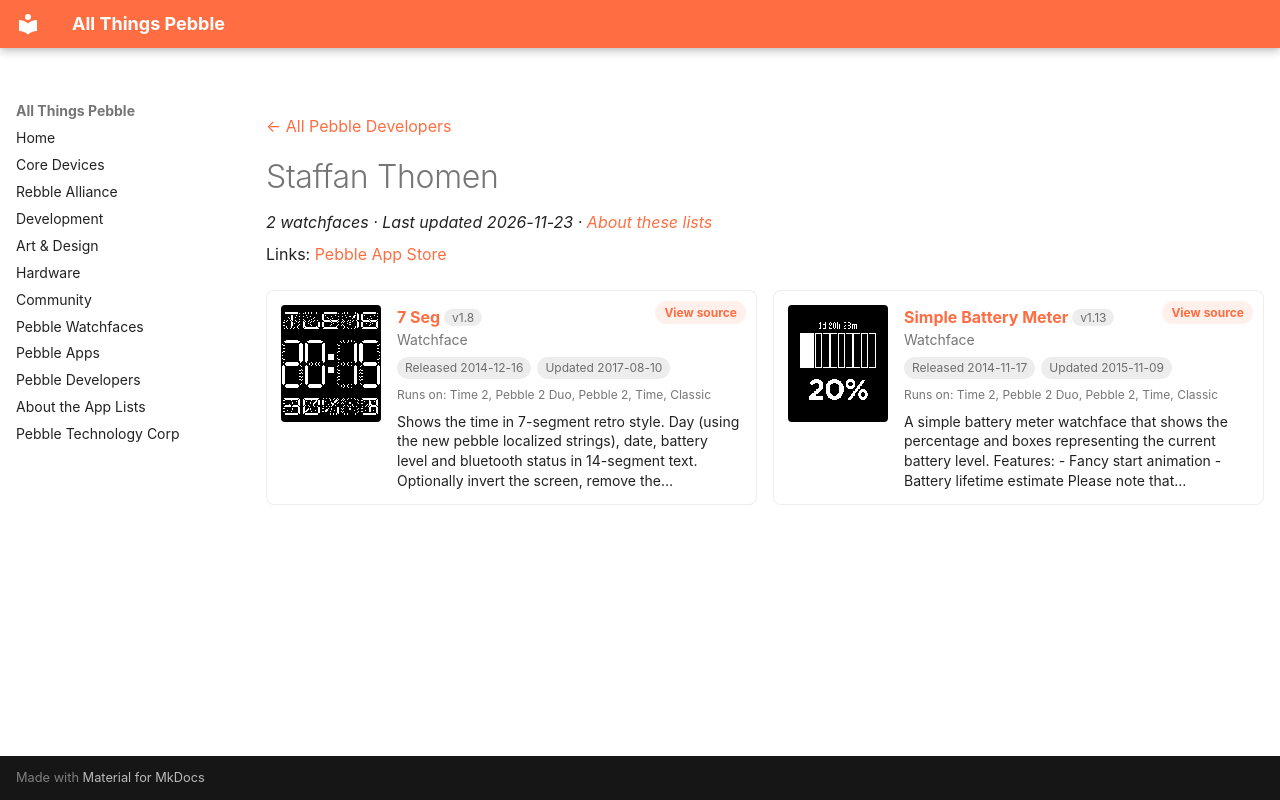

repository: saltedlolly/all-things-pebble · page: developers/staffan-thomen.html · generator: mkdocs

---
title: "Staffan Thomen"
hide:
  - toc
---

<!-- Generated by scripts/update_app_directory.py: do not edit by hand -->
[← All Pebble Developers](../developers.md)

<div class="dev-header" markdown>

<div class="dev-intro" markdown>

# Staffan Thomen

*2 watchfaces · Last updated 2026-11-23 · [About these lists](../about-app-lists.md)*

Links: [Pebble App Store](https://apps.repebble.com/apps/dev/staffan-thomen_531b2c732a95cc1a1b000410)

</div>
</div>

<div class="dev-controls" data-search-exclude hidden>
<div class="dev-filter" role="group" aria-label="Show"><button type="button" data-filter="all" aria-pressed="true">All <span>2</span></button><button type="button" data-filter="watchface" aria-pressed="false">Watchfaces <span>2</span></button><button type="button" data-filter="watchapp" aria-pressed="false" disabled>Apps <span>0</span></button></div>
<label class="dev-sort">Sort by <select><option value="updated">Recently updated</option><option value="released">Newest release</option><option value="title">A–Z</option></select></label>
</div>

<div class="app-grid dev-apps" data-search-exclude>
<div class="app-card" data-type="watchface" data-title="7 seg" data-released="2014-12-16" data-updated="2017-08-10">
<a class="app-shot" href="https://apps.repebble.com/549077e0cd117d6d720000f5" data-search-exclude><img src="../images/apps/549077e0cd117d6d720000f5.png" alt="7 Seg" loading="lazy"></a>
<div class="app-info">
<h2 class="app-name" id="app-549077e0cd117d6d720000f5"><a href="https://apps.repebble.com/549077e0cd117d6d720000f5">7 Seg</a> <span class="app-version" title="Latest version" data-search-exclude>v1.8</span></h2>
<a class="app-source" href="http://mercurial.shangtai.net/repo/7-seg/" title="Source code" data-search-exclude>View source</a>
<div class="app-dev">Watchface</div>
<div class="app-tags" data-search-exclude><span title="First published in the app store">Released 2014-12-16</span> <span title="Latest release in the app store">Updated 2017-08-10</span></div>
<div class="app-watches" title="Supported watches" data-search-exclude>Runs on: Time 2, Pebble 2 Duo, Pebble 2, Time, Classic</div>
<p class="app-desc">Shows the time in 7-segment retro style. Day (using the new pebble localized strings), date, battery level and bluetooth status in 14-segment text. Optionally invert the screen, remove the…</p>
</div>
</div>
<div class="app-card" data-type="watchface" data-title="simple battery meter" data-released="2014-11-17" data-updated="2015-11-09">
<a class="app-shot" href="https://apps.repebble.com/546a3a6c15309c28940000c2" data-search-exclude><img src="../images/apps/546a3a6c15309c28940000c2.png" alt="Simple Battery Meter" loading="lazy"></a>
<div class="app-info">
<h2 class="app-name" id="app-546a3a6c15309c28940000c2"><a href="https://apps.repebble.com/546a3a6c15309c28940000c2">Simple Battery Meter</a> <span class="app-version" title="Latest version" data-search-exclude>v1.13</span></h2>
<a class="app-source" href="http://mercurial.shangtai.net/repo/simple-battery/" title="Source code" data-search-exclude>View source</a>
<div class="app-dev">Watchface</div>
<div class="app-tags" data-search-exclude><span title="First published in the app store">Released 2014-11-17</span> <span title="Latest release in the app store">Updated 2015-11-09</span></div>
<div class="app-watches" title="Supported watches" data-search-exclude>Runs on: Time 2, Pebble 2 Duo, Pebble 2, Time, Classic</div>
<p class="app-desc">A simple battery meter watchface that shows the percentage and boxes representing the current battery level. Features: - Fancy start animation - Battery lifetime estimate Please note that…</p>
</div>
</div>
</div>
